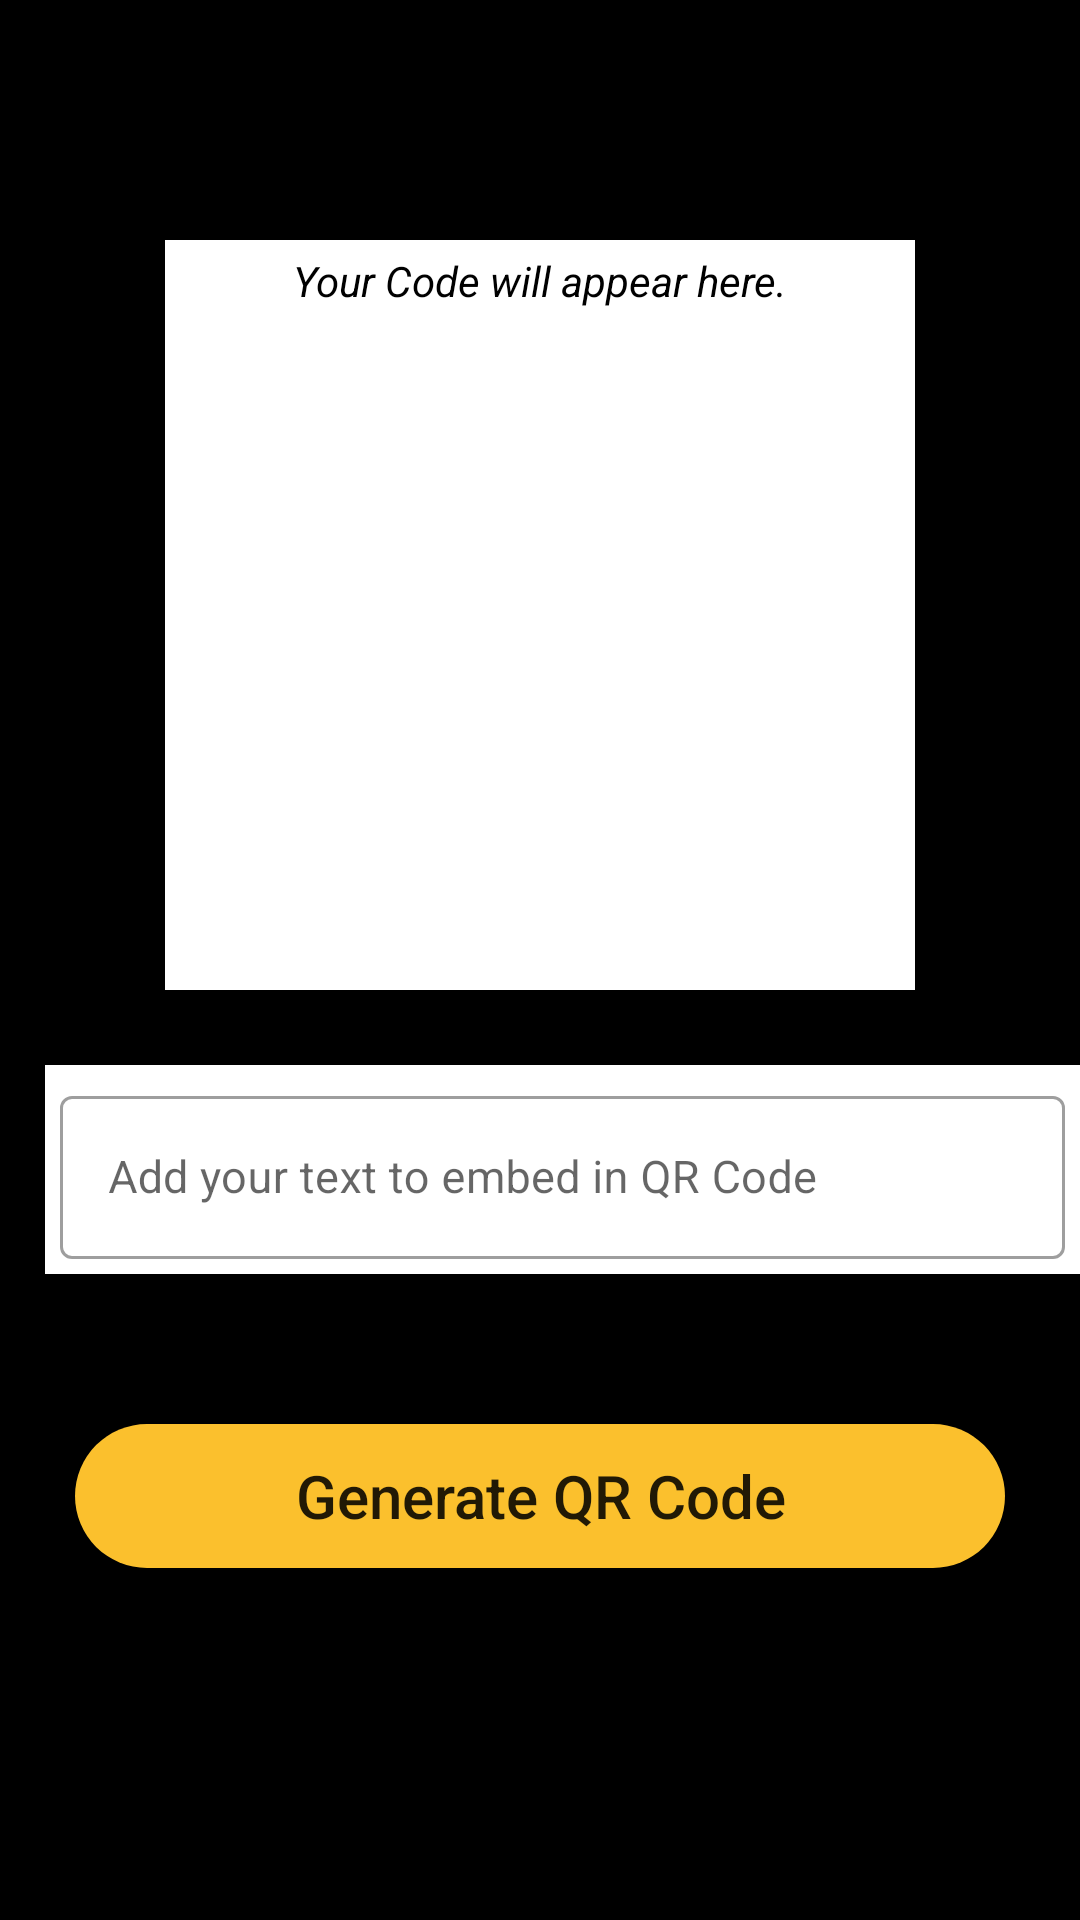

Android layout source for this screen:
<!-- AndroidManifest.xml: application theme Theme.QRCode -->
<!-- res/layout/activity_generate_qr.xml -->
<?xml version="1.0" encoding="utf-8"?>
<RelativeLayout
    xmlns:card_view="http://schemas.android.com/apk/res-auto"
    xmlns:android="http://schemas.android.com/apk/res/android"
    xmlns:app="http://schemas.android.com/apk/res-auto"
    xmlns:tools="http://schemas.android.com/tools"
    android:layout_width="match_parent"
    android:layout_height="match_parent"
    android:background="@color/black"
    style="@style/AppTheme.MaterialTheme"
    tools:context=".generateQR">

    <FrameLayout
        android:id="@+id/frame"
        android:layout_width="250dp"
        android:layout_height="wrap_content"
        android:layout_centerHorizontal="true"
        android:layout_marginTop="80dp"
        android:background="@color/white">

        <TextView
            android:id="@+id/textOnImage"
            android:layout_width="match_parent"
            android:layout_height="wrap_content"
            android:elevation="2dp"
            android:gravity="center"
            android:padding="4dp"
            android:text="@string/your_code_will_appear_here"
            android:textAlignment="center"
            android:textAllCaps="false"
            android:textColor="@color/black"
            android:textStyle="italic" />

        <ImageView
            android:id="@+id/imageview"
            android:layout_width="250dp"
            android:layout_height="250dp" />
    </FrameLayout>

    <com.google.android.material.textfield.TextInputLayout
        android:id="@+id/textInputLayout"
        style="@style/Widget.MaterialComponents.TextInputLayout.OutlinedBox"
        android:layout_width="match_parent"
        android:layout_height="wrap_content"
        android:layout_below="@+id/frame"
        android:layout_marginStart="15dp"
        android:layout_marginLeft="15dp"
        android:layout_marginTop="25dp"
        android:layout_marginRight="15dp"
        android:hint="@string/add_your_text_to_embed_in_qr_code"
        android:padding="5dp"
        app:hintTextColor="@color/white"
        android:background="@color/white">

        <com.google.android.material.textfield.TextInputEditText
            android:layout_width="match_parent"
            android:layout_height="match_parent"
            android:id="@+id/edtText"
            android:ems="10"
            android:importantForAutofill="no"
            android:inputType="textImeMultiLine|textMultiLine"
            android:textColor="@color/black"
            android:textColorHint="@color/white"
            android:textSize="15sp"
            />
    </com.google.android.material.textfield.TextInputLayout>

    <Button
        android:id="@+id/generateQRCode"
        android:layout_width="match_parent"
        android:layout_height="wrap_content"
        android:layout_below="@+id/textInputLayout"
        android:layout_marginStart="25dp"
        android:layout_marginTop="50dp"
        android:layout_marginEnd="25dp"
        android:background="@drawable/generatorbutton"
        android:text="@string/generate_qr_code"
        android:textAllCaps="false"
        android:textSize="20sp"/>
</RelativeLayout>
<!-- resources referenced by this layout -->
<resources>
  <!-- drawable generatorbutton (drawable) -->
  <?xml version="1.0" encoding="utf-8"?>
  <shape android:shape="rectangle"
      xmlns:android="http://schemas.android.com/apk/res/android">
      <solid android:color="#FBC02D"/>
      <corners android:radius="25dp"/>
  
  </shape>
  <string name="add_your_text_to_embed_in_qr_code">Add your text to embed in QR Code</string>
  <string name="generate_qr_code">Generate QR Code</string>
  <string name="your_code_will_appear_here">Your Code will appear here.</string>
  <style name="AppTheme.MaterialTheme" parent="Theme.MaterialComponents.Light.DarkActionBar">
              <item name="windowNoTitle">true</item>
              <item name="windowActionBar">false</item>
              <item name="colorPrimary">#FBC02D</item>
              <item name="colorBackgroundFloating">#FBC02D</item>
              <item name="colorAccent">@color/white</item>
              <item name="android:singleLine">true</item>
  
          </style>
  <style name="Theme.QRCode" parent="Theme.MaterialComponents.DayNight.NoActionBar">
          
          <item name="colorPrimary">@color/purple_500</item>
          <item name="colorPrimaryVariant">@color/purple_700</item>
          <item name="colorOnPrimary">@color/white</item>
          
          <item name="colorSecondary">@color/teal_200</item>
          <item name="colorSecondaryVariant">@color/teal_700</item>
          <item name="colorOnSecondary">@color/black</item>
          
          <item name="android:statusBarColor" tools:targetApi="l">?attr/colorPrimaryVariant</item>
      </style>
  <!-- not gathered from this repository: default colours our renderer supplied (Android Studio template values) -->
  <color name="purple_500">#FF6200EE</color>
  <color name="purple_700">#FF3700B3</color>
  <color name="teal_200">#FF03DAC5</color>
  <color name="teal_700">#FF018786</color>
  <color name="black">#FF000000</color>
  <color name="white">#FFFFFFFF</color>
</resources>
